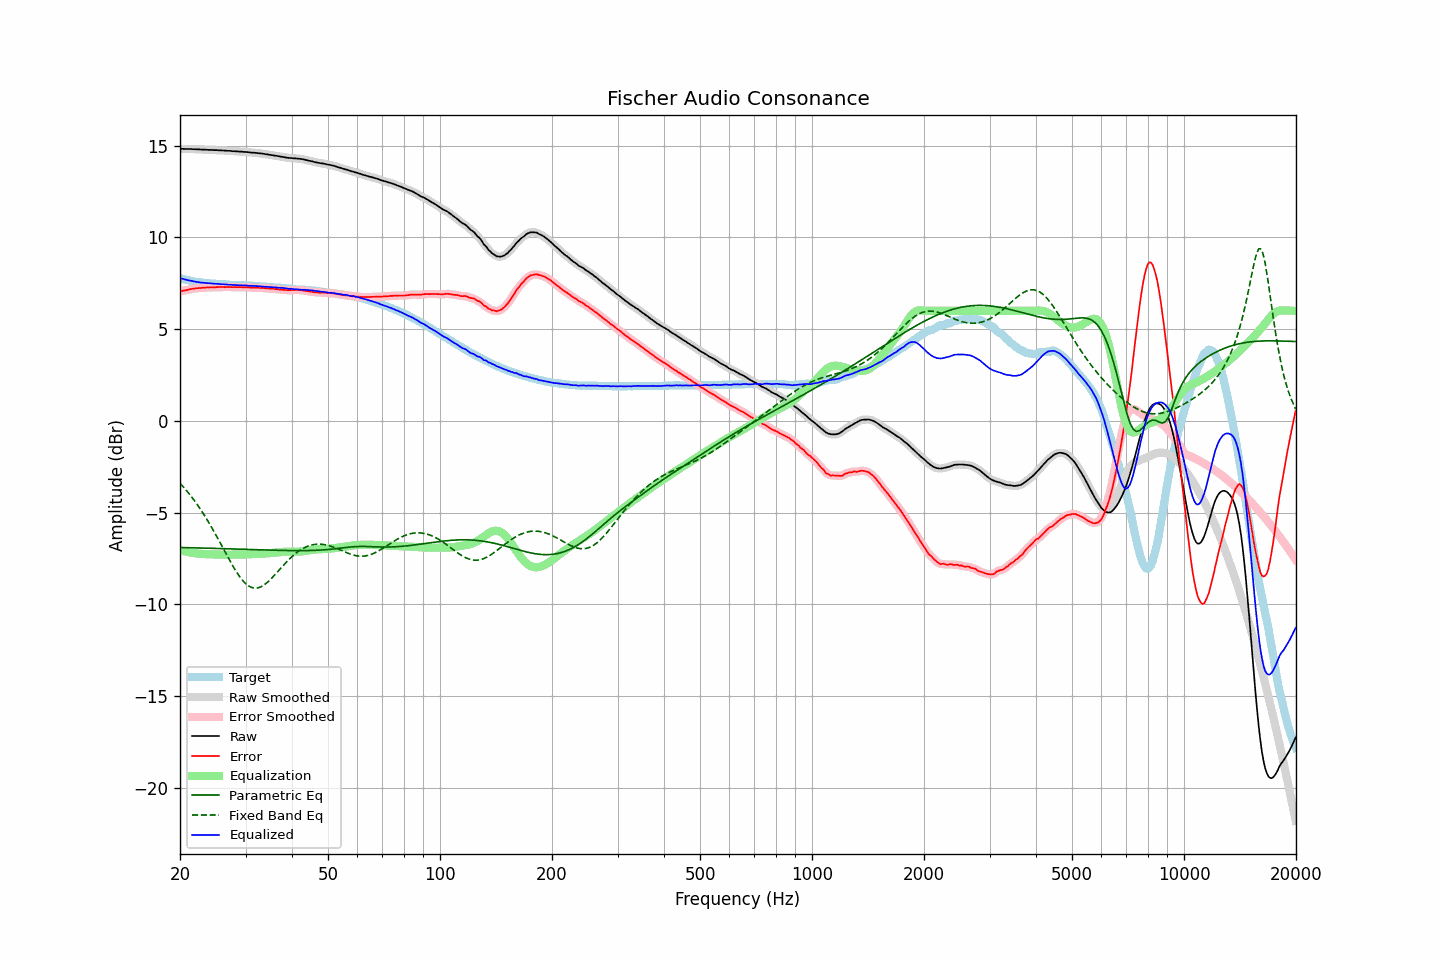

Source data for this figure (header and first rows):
frequency, raw, error, smoothed, error_smoothed, equalization, parametric_eq, fixed_band_eq, equalized_raw, equalized_smoothed, target
20.00, 14.83, 7.05, 14.83, 7.05, -7.05, -6.90, -3.40, 7.78, 7.78, 7.78
20.20, 14.83, 7.08, 14.83, 7.07, -7.07, -6.91, -3.50, 7.76, 7.76, 7.75
20.40, 14.83, 7.10, 14.83, 7.09, -7.09, -6.91, -3.59, 7.74, 7.73, 7.73
20.61, 14.82, 7.11, 14.82, 7.11, -7.11, -6.91, -3.69, 7.70, 7.71, 7.71
20.81, 14.82, 7.13, 14.82, 7.13, -7.13, -6.91, -3.80, 7.68, 7.69, 7.69
21.02, 14.82, 7.15, 14.82, 7.15, -7.15, -6.91, -3.90, 7.67, 7.67, 7.67
21.23, 14.82, 7.17, 14.82, 7.17, -7.17, -6.92, -4.01, 7.65, 7.65, 7.65
21.44, 14.82, 7.19, 14.82, 7.19, -7.19, -6.92, -4.12, 7.63, 7.63, 7.63
21.66, 14.81, 7.20, 14.81, 7.20, -7.20, -6.92, -4.23, 7.61, 7.61, 7.61
21.87, 14.81, 7.21, 14.81, 7.22, -7.21, -6.92, -4.35, 7.60, 7.60, 7.60
22.09, 14.81, 7.23, 14.81, 7.23, -7.22, -6.92, -4.47, 7.58, 7.58, 7.58
22.31, 14.80, 7.23, 14.80, 7.24, -7.23, -6.93, -4.60, 7.56, 7.57, 7.57
22.54, 14.80, 7.24, 14.80, 7.24, -7.24, -6.93, -4.72, 7.56, 7.55, 7.56
22.76, 14.79, 7.24, 14.79, 7.25, -7.25, -6.93, -4.86, 7.54, 7.54, 7.55
22.99, 14.79, 7.25, 14.79, 7.25, -7.26, -6.93, -4.99, 7.53, 7.53, 7.53
23.22, 14.79, 7.27, 14.79, 7.26, -7.26, -6.94, -5.13, 7.53, 7.52, 7.52
23.45, 14.78, 7.27, 14.78, 7.27, -7.27, -6.94, -5.27, 7.51, 7.52, 7.51
23.69, 14.78, 7.28, 14.78, 7.27, -7.27, -6.94, -5.41, 7.51, 7.51, 7.50
23.92, 14.77, 7.27, 14.77, 7.27, -7.27, -6.94, -5.55, 7.50, 7.50, 7.50
24.16, 14.77, 7.28, 14.77, 7.28, -7.28, -6.95, -5.71, 7.49, 7.49, 7.49
24.40, 14.77, 7.28, 14.76, 7.28, -7.28, -6.95, -5.86, 7.49, 7.48, 7.49
24.65, 14.76, 7.28, 14.76, 7.28, -7.28, -6.95, -6.01, 7.48, 7.48, 7.48
24.89, 14.76, 7.28, 14.76, 7.28, -7.29, -6.95, -6.17, 7.47, 7.47, 7.48
25.14, 14.76, 7.29, 14.76, 7.29, -7.29, -6.96, -6.33, 7.47, 7.47, 7.47
25.39, 14.75, 7.29, 14.75, 7.29, -7.29, -6.96, -6.49, 7.46, 7.46, 7.46
25.65, 14.75, 7.29, 14.75, 7.30, -7.29, -6.96, -6.65, 7.46, 7.45, 7.46
25.91, 14.74, 7.30, 14.74, 7.29, -7.29, -6.96, -6.81, 7.45, 7.45, 7.44
26.16, 14.74, 7.30, 14.74, 7.29, -7.30, -6.97, -6.98, 7.44, 7.44, 7.44
26.43, 14.73, 7.29, 14.73, 7.29, -7.30, -6.97, -7.14, 7.43, 7.44, 7.44
26.69, 14.73, 7.30, 14.73, 7.29, -7.29, -6.97, -7.30, 7.43, 7.43, 7.43
26.96, 14.72, 7.29, 14.72, 7.30, -7.29, -6.97, -7.46, 7.43, 7.43, 7.43
27.23, 14.72, 7.30, 14.72, 7.29, -7.29, -6.98, -7.62, 7.43, 7.42, 7.42
27.50, 14.71, 7.29, 14.71, 7.29, -7.29, -6.98, -7.78, 7.42, 7.42, 7.42
27.77, 14.70, 7.28, 14.70, 7.29, -7.29, -6.98, -7.93, 7.41, 7.41, 7.42
28.05, 14.70, 7.30, 14.70, 7.29, -7.29, -6.99, -8.08, 7.41, 7.40, 7.40
28.33, 14.69, 7.29, 14.69, 7.29, -7.29, -6.99, -8.22, 7.40, 7.40, 7.40
28.62, 14.69, 7.29, 14.69, 7.29, -7.29, -6.99, -8.35, 7.40, 7.40, 7.40
28.90, 14.68, 7.29, 14.68, 7.29, -7.29, -6.99, -8.48, 7.39, 7.39, 7.39
29.19, 14.68, 7.29, 14.68, 7.29, -7.29, -7.00, -8.60, 7.39, 7.39, 7.39
29.48, 14.67, 7.28, 14.67, 7.28, -7.28, -7.00, -8.70, 7.39, 7.39, 7.39
29.78, 14.66, 7.28, 14.66, 7.28, -7.28, -7.00, -8.80, 7.38, 7.38, 7.38
30.08, 14.66, 7.28, 14.66, 7.28, -7.28, -7.01, -8.88, 7.38, 7.38, 7.38
30.38, 14.65, 7.28, 14.65, 7.28, -7.27, -7.01, -8.96, 7.38, 7.37, 7.37
30.68, 14.64, 7.27, 14.64, 7.27, -7.27, -7.01, -9.01, 7.37, 7.37, 7.37
30.99, 14.63, 7.26, 14.63, 7.27, -7.27, -7.01, -9.06, 7.36, 7.36, 7.37
31.30, 14.62, 7.26, 14.62, 7.26, -7.26, -7.02, -9.09, 7.36, 7.36, 7.36
31.61, 14.62, 7.27, 14.62, 7.26, -7.26, -7.02, -9.12, 7.36, 7.35, 7.35
31.93, 14.61, 7.26, 14.61, 7.26, -7.26, -7.02, -9.12, 7.35, 7.35, 7.35
32.24, 14.60, 7.25, 14.60, 7.26, -7.26, -7.02, -9.11, 7.34, 7.35, 7.35
32.57, 14.59, 7.25, 14.59, 7.25, -7.25, -7.03, -9.09, 7.34, 7.34, 7.33
32.89, 14.58, 7.25, 14.58, 7.25, -7.25, -7.03, -9.06, 7.33, 7.33, 7.33
33.22, 14.57, 7.24, 14.57, 7.24, -7.24, -7.03, -9.02, 7.33, 7.33, 7.33
33.55, 14.56, 7.24, 14.56, 7.24, -7.24, -7.04, -8.97, 7.32, 7.32, 7.32
33.89, 14.54, 7.23, 14.54, 7.23, -7.23, -7.04, -8.90, 7.31, 7.31, 7.31
34.23, 14.53, 7.22, 14.53, 7.22, -7.22, -7.04, -8.83, 7.31, 7.31, 7.31
34.57, 14.52, 7.22, 14.52, 7.21, -7.22, -7.04, -8.75, 7.30, 7.30, 7.30
34.92, 14.50, 7.21, 14.50, 7.21, -7.21, -7.05, -8.67, 7.29, 7.29, 7.29
35.27, 14.49, 7.20, 14.49, 7.20, -7.20, -7.05, -8.58, 7.29, 7.29, 7.29
35.62, 14.48, 7.20, 14.48, 7.20, -7.19, -7.05, -8.49, 7.29, 7.28, 7.28
35.97, 14.46, 7.19, 14.46, 7.19, -7.19, -7.05, -8.39, 7.27, 7.28, 7.27
... 635 more rows
